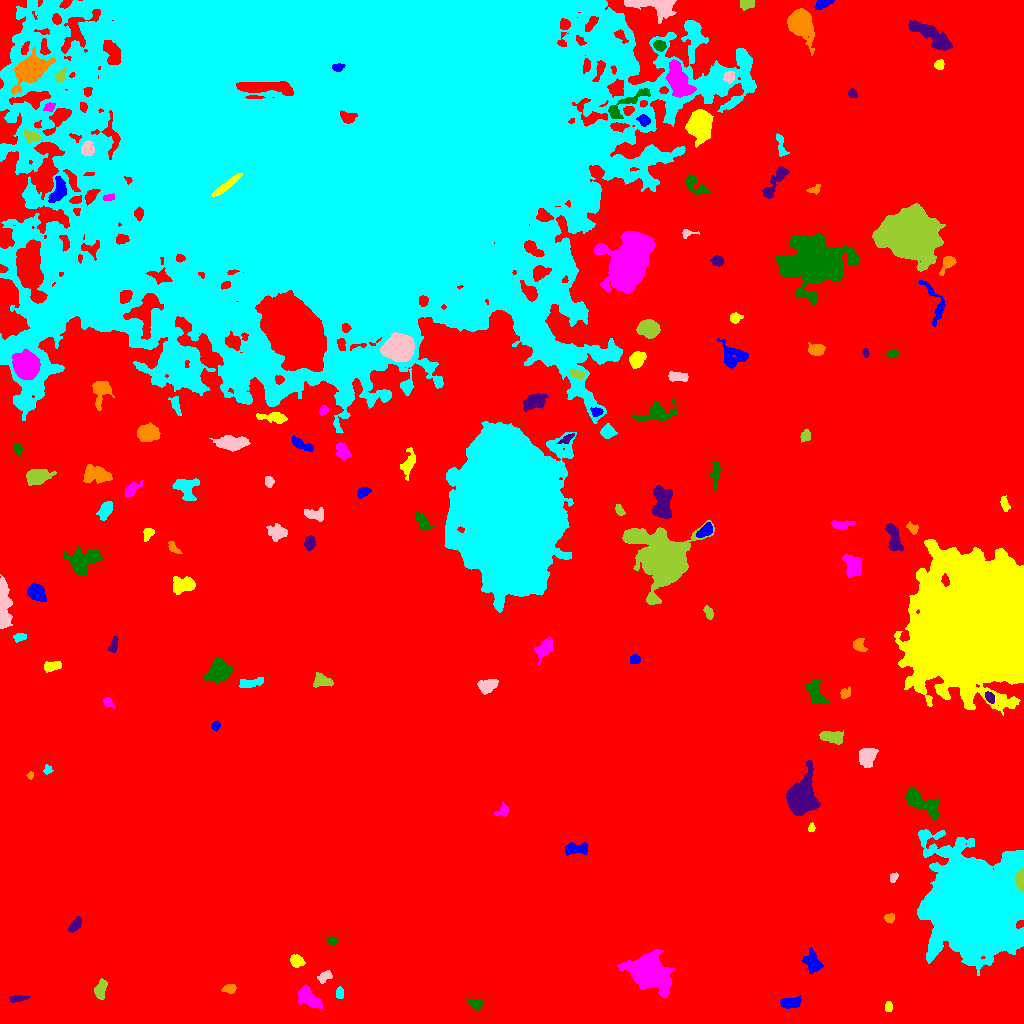

The data file committed next to this chart (first rows):
ID, X, Y, A, B, theta, total_flux, mu_max, mu_median, mu_mean, R_fwhm, R_e, R10, R90, x_start, x_end, y_start, y_end, area, greylevel
0, 535.3, 462.4, 318, 251.9, 0.5401, 3307732, 201.0, 4.0, 4.37, 6.358, 243.8, 88.76, 391.3, 0, 1023, 0, 1023, 756988, 4.37
1, 790.2, 20.38, 5.128, 2.547, 0.07546, 1219, 11.0, 6.0, 5.833, 6.103, 4.618, 1.871, 7.024, 780, 801, 15, 28, 209, 13.83
2, 888.4, 16.49, 2.331, 1.639, 1.478, 233.0, 8.0, 3.0, 3.026, 3.241, 2.523, 0.9772, 3.949, 885, 892, 12, 22, 77, 13.03
3, 307.4, 26.69, 6.213, 3.084, -0.7914, 1895, 18.0, 4.0, 5.249, 4.82, 4.983, 1.871, 8.425, 298, 322, 15, 39, 361, 18.25
4, 476.3, 19.54, 3.635, 2.477, -0.4426, 761.0, 13.0, 5.0, 5.177, 4.184, 3.478, 1.382, 5.528, 464, 483, 13, 30, 147, 14.18
5, 17.6, 25.45, 4.29, 1.338, 0.1005, 214.0, 6.0, 1.0, 1.814, 3.385, 2.764, 0.9772, 4.618, 9, 30, 21, 28, 118, 11.81
6, 229.7, 34.9, 3.154, 2.164, 0.1567, 389.0, 7.0, 3.0, 3.412, 4.107, 3.29, 1.262, 5.202, 221, 236, 30, 39, 114, 12.41
7, 339.6, 30.27, 2.412, 1.661, -1.508, 230.0, 7.0, 2.0, 2.614, 2.877, 2.459, 0.9772, 4.068, 336, 343, 25, 37, 88, 15.61
8, 324.2, 46.66, 3.647, 2.115, 0.396, 192.0, 4.0, 1.0, 1.455, 4.26, 3.241, 1.128, 5.232, 317, 332, 40, 53, 132, 11.45
9, 100.1, 33.49, 4.76, 2.589, 1.278, 600.0, 7.0, 3.0, 3.046, 4.886, 4.297, 1.693, 6.84, 94, 107, 24, 45, 197, 12.05
10, 3.363, 49.16, 2.233, 1.616, 0.1955, 204.0, 7.0, 3.0, 3.0, 3.038, 2.326, 0.9772, 3.7, 0, 9, 45, 53, 68, 13.0
11, 812.6, 61.17, 5.12, 3.443, -1.143, 756.0, 6.0, 2.0, 2.616, 6.507, 4.983, 1.954, 7.939, 802, 823, 50, 76, 289, 12.62
12, 296.7, 62.35, 3.436, 2.701, -0.4464, 561.0, 7.0, 4.0, 3.573, 5.046, 3.989, 1.596, 6.077, 290, 305, 56, 69, 157, 12.57
13, 648, 52.24, 8.579, 6.862, -0.5573, 28957, 86.0, 10.0, 20.77, 8.74, 8.556, 3.338, 15.87, 617, 675, 25, 74, 1394, 28.77
14, 331.7, 82.69, 2.402, 2.093, -0.1773, 295.0, 7.0, 3.0, 3.278, 3.385, 2.764, 1.128, 4.549, 326, 338, 78, 87, 90, 12.28
15, 75.03, 98.48, 4.425, 2.059, 0.9162, 503.0, 7.0, 4.0, 3.493, 4.853, 3.868, 1.596, 5.863, 68, 81, 91, 107, 144, 12.49
16, 889.4, 105.7, 2.249, 1.877, 0.1169, 188.0, 5.0, 2.0, 2.112, 3.29, 2.523, 0.9772, 4.146, 884, 894, 100, 110, 89, 12.11
17, 978.6, 116.4, 19.22, 18.4, -1.213, 368834, 247.0, 18.0, 36.83, 14.12, 20.9, 7.024, 40.02, 917, 1023, 48, 194, 10015, 44.83
18, 893.6, 146.3, 2.466, 1.638, 1.201, 140.0, 4.0, 2.0, 1.918, 3.523, 2.394, 0.9772, 3.909, 890, 898, 141, 151, 73, 11.92
19, 1021, 144.6, 4.796, 1.875, 1.562, 4247, 76.0, 21.5, 25.9, 3.742, 3.478, 1.262, 5.754, 1015, 1023, 132, 157, 164, 60.9
20, 53.45, 178.3, 4.061, 2.224, 1.184, 346.0, 7.0, 3.0, 2.682, 3.141, 3.432, 1.128, 5.441, 48, 60, 168, 185, 129, 11.68
21, 576.1, 174.6, 6.714, 2.675, 0.02263, 766.0, 9.0, 3.0, 3.246, 4.26, 4.918, 1.871, 7.611, 564, 587, 168, 181, 236, 12.25
22, 811.4, 195.5, 2.166, 1.451, 1.479, 176.0, 7.0, 3.0, 3.143, 2.764, 2.185, 0.7979, 3.523, 808, 815, 192, 201, 56, 13.14
23, 502.6, 212.5, 3.975, 2.954, 0.6922, 279.0, 4.0, 2.0, 2.232, 5.262, 3.478, 1.382, 5.528, 494, 508, 207, 222, 125, 11.23
24, 921.1, 221.5, 10.3, 3.732, -0.5382, 2702, 13.0, 5.0, 5.147, 7.024, 6.817, 2.646, 10.85, 906, 939, 203, 239, 525, 14.15
25, 801.1, 224.7, 8.408, 6.048, 1.38, 9499, 32.0, 6.0, 9.653, 8.831, 7.919, 3.192, 13.69, 786, 820, 208, 263, 984, 18.65
26, 29.94, 247.8, 1.569, 1.282, -1.536, 111.0, 8.0, 2.0, 2.362, 2.111, 1.693, 0.5642, 2.764, 26, 33, 244, 252, 47, 12.36
27, 47.16, 253.1, 2.234, 1.867, 1.345, 231.0, 9.0, 3.0, 3.254, 2.394, 2.394, 0.7979, 4.029, 43, 53, 249, 259, 71, 12.25
28, 866.7, 267.1, 4.675, 3.729, 1.185, 1358, 11.0, 4.0, 4.527, 5.754, 5.202, 1.954, 8.311, 859, 878, 256, 275, 300, 13.53
29, 830.5, 286.8, 6.149, 2.605, -0.1442, 884.0, 10.0, 3.0, 3.413, 4.687, 4.754, 1.784, 7.715, 819, 843, 279, 293, 259, 12.41
30, 143.9, 284.9, 7.137, 1.614, -1.386, 298.0, 5.0, 2.0, 2.423, 4.029, 3.432, 1.262, 5.412, 139, 148, 272, 295, 123, 11.42
31, 215.7, 297.8, 2.308, 1.994, 1.187, 189.0, 5.0, 2.0, 2.392, 3.338, 2.764, 0.9772, 4.297, 211, 220, 292, 303, 79, 12.39
32, 984.2, 401.9, 25.49, 23.3, 1.001, 594393, 247.0, 17.0, 37.47, 18.13, 26.23, 8.867, 50.59, 894, 1023, 308, 484, 15862, 45.47
33, 108, 321.3, 3.143, 2, -0.7599, 246.0, 5.0, 3.0, 2.703, 3.949, 2.985, 1.128, 4.618, 103, 115, 315, 326, 91, 11.7
34, 815.3, 331.5, 7.475, 3.735, -1.248, 1119, 8.0, 3.0, 3.401, 6.887, 5.836, 2.111, 9.027, 805, 828, 319, 344, 329, 12.4
35, 989.4, 326.2, 2.655, 1.673, -1.094, 216.0, 6.0, 2.0, 2.204, 3.338, 2.585, 0.9772, 4.26, 985, 994, 320, 332, 98, 16.2
36, 844.4, 330, 2.426, 1.963, 1.087, 175.0, 5.0, 1.0, 1.768, 3.09, 2.585, 0.9772, 4.297, 840, 850, 325, 337, 99, 12.77
37, 250.5, 340.4, 7.095, 2.183, 0.1453, 979.0, 8.0, 5.0, 5.021, 7.092, 4.853, 1.954, 7.092, 239, 263, 336, 346, 195, 13.02
38, 487.3, 337.8, 4.805, 3.091, 0.2502, 797.0, 6.0, 3.0, 3.391, 7.047, 4.886, 2.034, 7.506, 477, 498, 329, 344, 235, 12.39
39, 322, 342.3, 5.215, 3.208, -0.1401, 575.0, 5.0, 3.0, 2.778, 6.283, 4.787, 1.954, 7.159, 313, 333, 336, 351, 207, 11.78
40, 3.888, 361.9, 2.193, 1.835, 1.05, 170.0, 5.0, 2.0, 2.099, 3.192, 2.523, 0.9772, 3.949, 0, 8, 357, 367, 81, 12.1
41, 634.6, 364.1, 2.283, 2.035, 0.3663, 216.0, 5.0, 2.0, 2.298, 3.613, 2.706, 1.128, 4.37, 630, 640, 360, 369, 94, 12.3
42, 51.73, 357.1, 4.118, 1.939, 0.228, 492.0, 7.0, 3.0, 3.037, 4.549, 3.568, 1.493, 5.67, 44, 61, 351, 362, 162, 13.04
43, 543.7, 374.6, 5.597, 3.233, 0.893, 1011, 10.0, 3.0, 3.758, 5.323, 4.918, 1.871, 8.038, 534, 553, 358, 387, 269, 12.76
44, 219.7, 351.7, 5.56, 4.718, 0.5624, 3715, 19.0, 7.0, 7.854, 7.291, 6.308, 2.585, 10.11, 203, 233, 341, 366, 473, 16.85
45, 113.7, 378.8, 4.294, 1.835, 1.32, 396.0, 7.0, 4.0, 3.356, 4.406, 3.478, 1.382, 5.293, 107, 118, 371, 387, 118, 12.36
46, 859.3, 377.9, 3.817, 2.685, -0.8837, 387.0, 5.0, 3.0, 2.669, 5.171, 3.868, 1.596, 5.809, 853, 867, 372, 385, 145, 11.67
47, 19.71, 386.2, 3.209, 1.831, 0.1184, 278.0, 5.0, 2.0, 2.808, 3.949, 3.09, 1.262, 4.787, 13, 26, 381, 390, 99, 12.81
48, 3.054, 416.4, 11.52, 2.801, -1.56, 3870, 31.0, 6.0, 7.834, 4.26, 5.863, 2.034, 10.51, 0, 12, 395, 449, 494, 15.83
49, 708.6, 410.9, 3.6, 1.934, -1.166, 248.0, 4.0, 2.0, 2.362, 5.078, 3.385, 1.382, 5.046, 703, 713, 404, 418, 105, 11.36
50, 812.6, 417.8, 4.513, 1.519, 1.487, 326.0, 5.0, 2.0, 2.248, 4.406, 3.338, 1.382, 5.14, 809, 817, 405, 426, 145, 12.25
51, 36.02, 431.2, 4.371, 3.457, -0.8048, 1410, 12.0, 5.0, 5.072, 5.917, 4.918, 1.954, 7.797, 27, 46, 422, 441, 278, 14.07
52, 183.7, 439.2, 5.876, 3.544, 0.2735, 1443, 13.0, 4.0, 4.467, 4.442, 5.293, 1.871, 8.593, 173, 195, 429, 447, 323, 13.47
53, 853.6, 456.8, 5.264, 3.87, -1.23, 1415, 11.0, 4.0, 4.224, 5.47, 5.323, 2.111, 8.649, 842, 861, 446, 469, 335, 13.22
54, 81.67, 462.1, 7.967, 5.632, 0.3023, 2231, 10.0, 3.0, 3.807, 7.818, 7.313, 2.706, 11.98, 63, 102, 448, 478, 586, 12.81
55, 309.4, 480.1, 3.191, 2.417, 1.398, 458.0, 8.0, 3.0, 3.248, 4.37, 3.523, 1.262, 5.642, 304, 315, 473, 488, 141, 14.25
56, 173.4, 475.4, 3.634, 1.76, -0.7567, 277.0, 6.0, 2.0, 2.689, 3.949, 3.038, 1.262, 4.787, 168, 182, 470, 482, 103, 13.69
57, 507.6, 513.2, 34.81, 21.83, -1.489, 574334, 115.0, 28.0, 34.6, 35.36, 34.8, 13.6, 56.24, 444, 576, 411, 602, 16599, 43.6
58, 277.4, 491.2, 4.456, 3.496, -0.1002, 1312, 11.0, 4.0, 5.269, 5.528, 4.82, 1.954, 7.858, 266, 287, 482, 500, 249, 13.27
59, 664.3, 463.9, 12.6, 10.55, -0.9174, 51565, 73.0, 8.0, 18.81, 13.22, 11.52, 4.853, 22.06, 622, 714, 419, 503, 2741, 26.81
... 92 more rows
